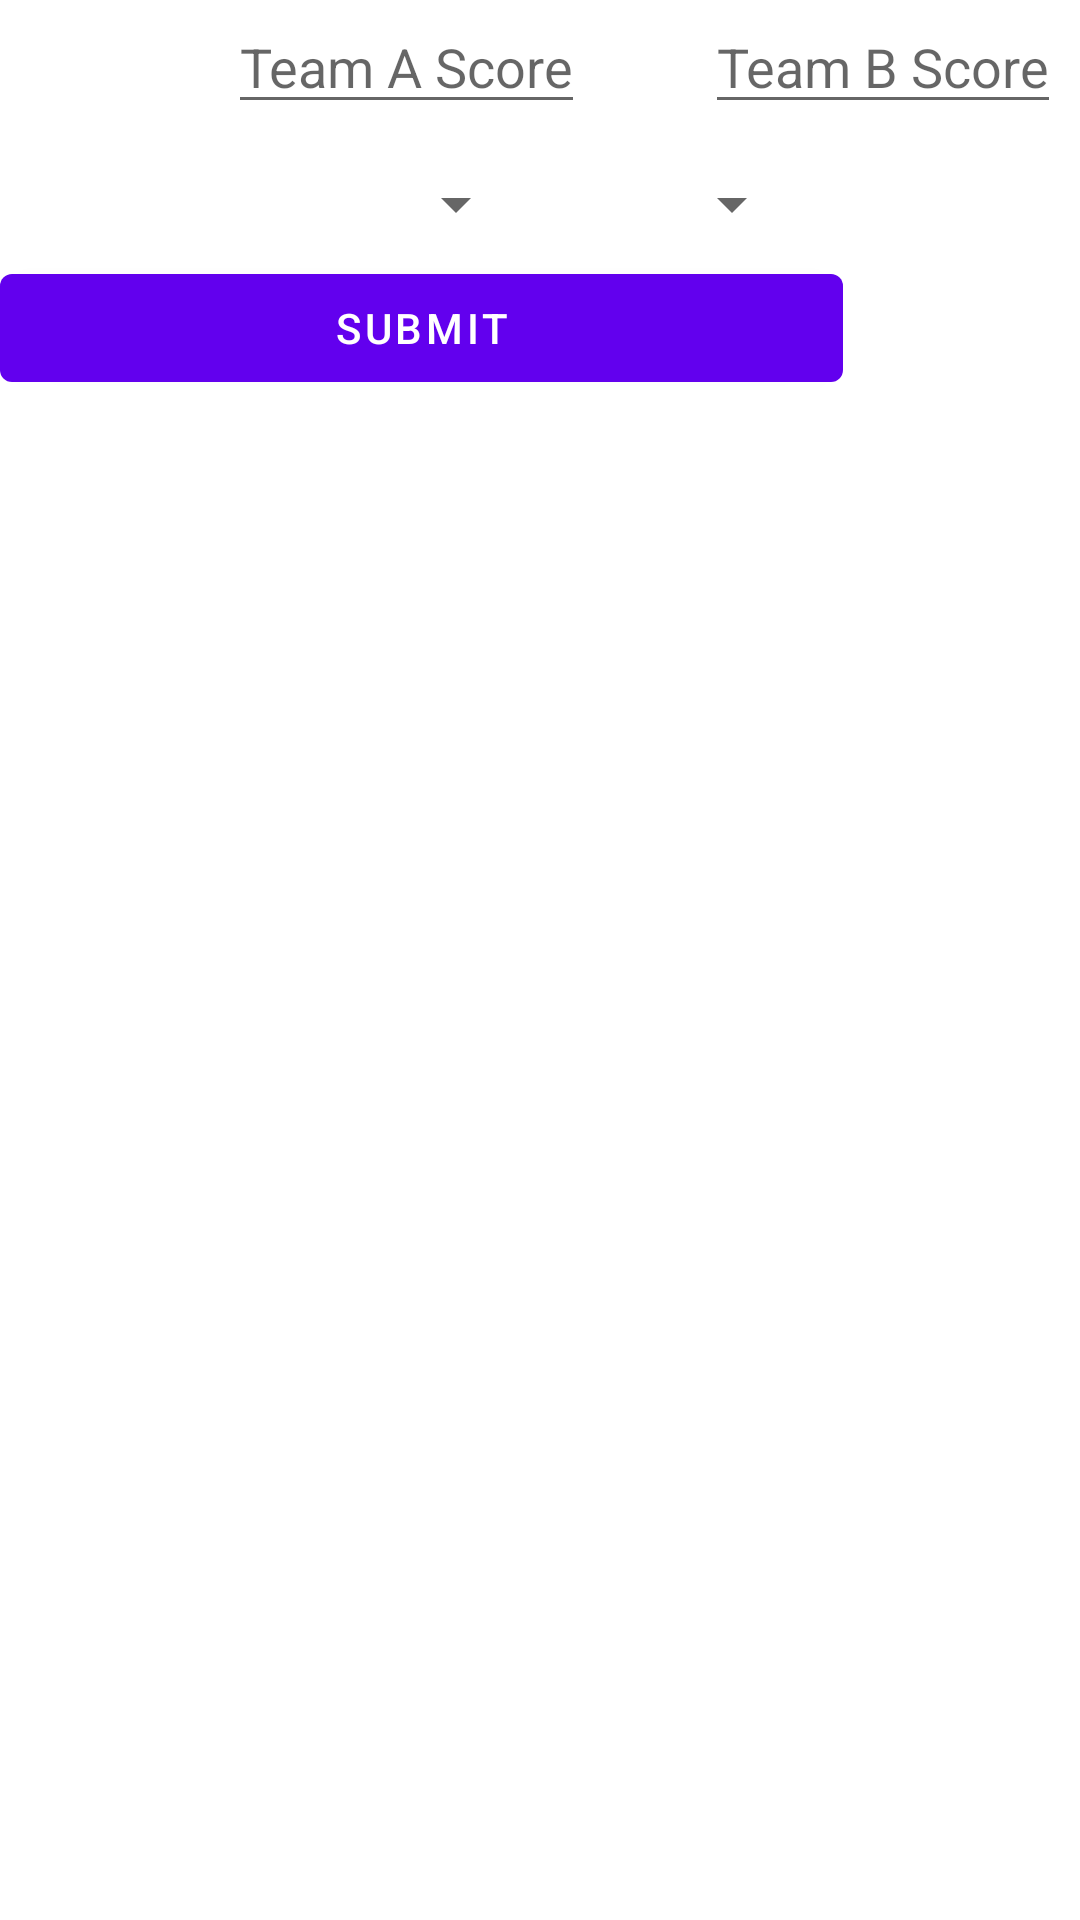

The Android layout XML behind this screen, and the referenced resources:
<!-- AndroidManifest.xml: application theme Theme.Room_Firestore_Application -->
<!-- res/layout/activity_match_type.xml -->
<?xml version="1.0" encoding="utf-8"?>
<androidx.constraintlayout.widget.ConstraintLayout xmlns:android="http://schemas.android.com/apk/res/android"
    xmlns:app="http://schemas.android.com/apk/res-auto"
    xmlns:tools="http://schemas.android.com/tools"
    android:layout_width="match_parent"
    android:layout_height="match_parent"
    tools:context=".MyActivities.MatchTypeActivity">


    <Spinner
        android:id="@+id/spinnerTeamAt"
        android:layout_width="100dp"
        android:layout_height="wrap_content"
        android:layout_gravity="start"
        android:layout_marginStart="76dp"
        android:layout_marginLeft="76dp"
        android:layout_marginTop="56dp"
        app:layout_constraintStart_toStartOf="parent"
        app:layout_constraintTop_toTopOf="parent" />

    <Spinner
        android:id="@+id/spinnerTeamBt"
        android:layout_width="100dp"
        android:layout_height="wrap_content"
        android:layout_gravity="start"
        android:layout_marginTop="56dp"
        android:layout_marginEnd="92dp"
        android:layout_marginRight="92dp"
        app:layout_constraintEnd_toEndOf="parent"
        app:layout_constraintTop_toTopOf="parent" />

    <EditText
        android:id="@+id/etTeamAScore"
        android:layout_width="wrap_content"
        android:layout_height="wrap_content"

        android:layout_marginStart="76dp"
        android:layout_marginLeft="76dp"
        android:layout_marginTop="84dp"
        android:hint="Team A Score"
        android:inputType="number"
        app:layout_constraintStart_toStartOf="parent"
        app:layout_constraintTop_toBottomOf="@+id/spinnerTeamA" />

    <EditText
        android:id="@+id/etTeamBScore"
        android:layout_width="wrap_content"
        android:layout_height="wrap_content"

        android:layout_marginStart="40dp"
        android:layout_marginLeft="40dp"
        android:layout_marginTop="80dp"
        android:hint="Team B Score"
        android:inputType="number"
        app:layout_constraintStart_toEndOf="@+id/etTeamAScore"
        app:layout_constraintTop_toBottomOf="@+id/spinnerTeamB" />

    <Button
        android:id="@+id/button_return"
        android:layout_width="281dp"
        android:layout_height="48dp"
        android:layout_marginTop="44dp"
        android:text="Submit"
        app:layout_constraintTop_toBottomOf="@+id/etTeamBScore"
        tools:layout_editor_absoluteX="65dp" />
</androidx.constraintlayout.widget.ConstraintLayout>
<!-- resources referenced by this layout -->
<resources>
  <style name="Theme.Room_Firestore_Application" parent="Theme.MaterialComponents.DayNight.DarkActionBar">
          
          <item name="colorPrimary">@color/purple_500</item>
          <item name="colorPrimaryVariant">@color/purple_700</item>
          <item name="colorOnPrimary">@color/white</item>
          
          <item name="colorSecondary">@color/teal_200</item>
          <item name="colorSecondaryVariant">@color/teal_700</item>
          <item name="colorOnSecondary">@color/black</item>
          
          <item name="android:statusBarColor" tools:targetApi="l">?attr/colorPrimaryVariant</item>
          
      </style>
  <color name="purple_500">#FF6200EE</color>
  <color name="purple_700">#FF3700B3</color>
  <color name="white">#FFFFFFFF</color>
  <color name="teal_200">#FF03DAC5</color>
  <color name="teal_700">#FF018786</color>
  <color name="black">#FF000000</color>
</resources>
